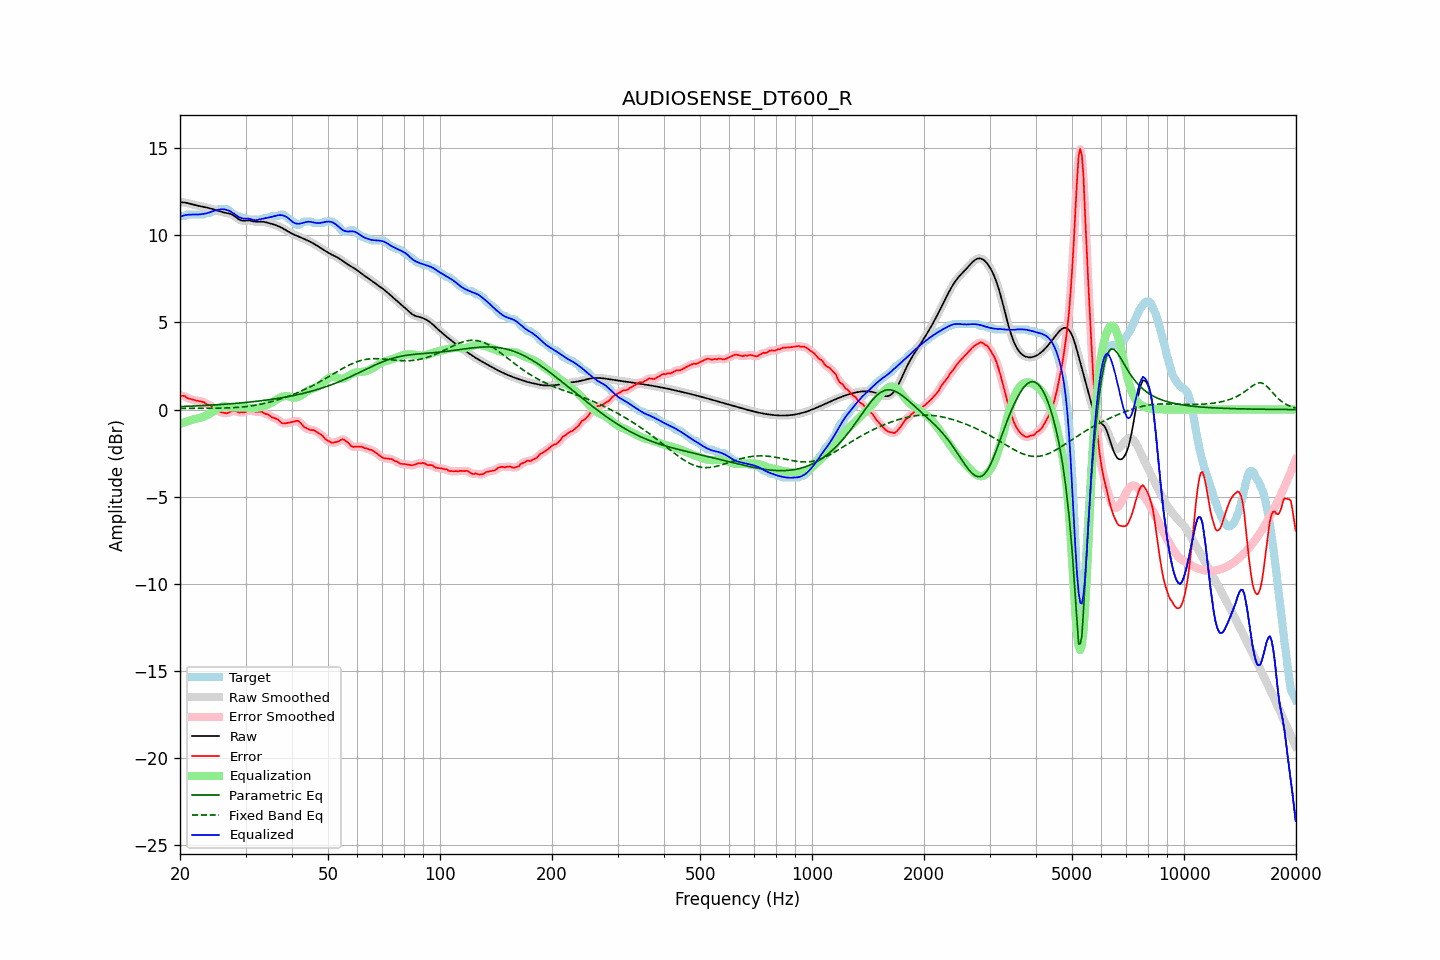

Values plotted in this chart, from the file beside it:
frequency, raw, error, smoothed, error_smoothed, equalization, parametric_eq, fixed_band_eq, equalized_raw, equalized_smoothed, target
20.00, 11.89, 0.79, 11.89, 0.80, -0.83, 0.17, 0.07, 11.06, 11.06, 11.10
20.20, 11.89, 0.79, 11.89, 0.80, -0.79, 0.17, 0.07, 11.10, 11.10, 11.10
20.40, 11.89, 0.79, 11.89, 0.78, -0.76, 0.18, 0.07, 11.13, 11.13, 11.10
20.61, 11.88, 0.78, 11.88, 0.75, -0.72, 0.18, 0.07, 11.16, 11.16, 11.10
20.81, 11.87, 0.69, 11.87, 0.71, -0.69, 0.19, 0.07, 11.17, 11.17, 11.17
21.02, 11.85, 0.64, 11.85, 0.66, -0.66, 0.19, 0.07, 11.18, 11.18, 11.20
21.23, 11.82, 0.62, 11.82, 0.61, -0.63, 0.19, 0.07, 11.19, 11.19, 11.20
21.44, 11.80, 0.59, 11.80, 0.59, -0.60, 0.20, 0.07, 11.19, 11.19, 11.20
21.66, 11.77, 0.57, 11.77, 0.57, -0.57, 0.20, 0.07, 11.20, 11.20, 11.20
21.87, 11.74, 0.54, 11.75, 0.54, -0.55, 0.21, 0.07, 11.20, 11.20, 11.20
22.09, 11.72, 0.52, 11.72, 0.52, -0.53, 0.21, 0.07, 11.20, 11.20, 11.20
22.31, 11.70, 0.50, 11.70, 0.50, -0.51, 0.21, 0.07, 11.20, 11.20, 11.20
22.54, 11.68, 0.48, 11.68, 0.48, -0.48, 0.22, 0.07, 11.20, 11.20, 11.20
22.76, 11.67, 0.47, 11.67, 0.47, -0.46, 0.22, 0.07, 11.21, 11.21, 11.20
22.99, 11.65, 0.45, 11.65, 0.44, -0.43, 0.23, 0.07, 11.22, 11.22, 11.20
23.22, 11.63, 0.42, 11.63, 0.40, -0.39, 0.23, 0.07, 11.24, 11.24, 11.21
23.45, 11.61, 0.33, 11.61, 0.35, -0.36, 0.24, 0.07, 11.26, 11.26, 11.29
23.69, 11.59, 0.29, 11.59, 0.30, -0.31, 0.24, 0.08, 11.28, 11.28, 11.30
23.92, 11.57, 0.27, 11.57, 0.26, -0.26, 0.25, 0.08, 11.31, 11.31, 11.30
24.16, 11.54, 0.24, 11.54, 0.21, -0.21, 0.25, 0.08, 11.34, 11.34, 11.30
24.40, 11.51, 0.15, 11.51, 0.16, -0.15, 0.26, 0.08, 11.37, 11.37, 11.37
24.65, 11.49, 0.08, 11.49, 0.10, -0.09, 0.27, 0.08, 11.40, 11.40, 11.40
24.89, 11.46, 0.05, 11.46, 0.03, -0.03, 0.27, 0.08, 11.43, 11.43, 11.40
25.14, 11.43, -0.04, 11.42, -0.03, 0.03, 0.28, 0.08, 11.45, 11.45, 11.46
25.39, 11.39, -0.11, 11.39, -0.09, 0.08, 0.28, 0.08, 11.48, 11.48, 11.50
25.65, 11.37, -0.13, 11.37, -0.14, 0.13, 0.29, 0.08, 11.49, 11.49, 11.50
25.91, 11.34, -0.16, 11.34, -0.16, 0.16, 0.30, 0.09, 11.50, 11.50, 11.50
26.16, 11.32, -0.18, 11.32, -0.18, 0.18, 0.30, 0.09, 11.50, 11.50, 11.50
26.43, 11.30, -0.20, 11.30, -0.20, 0.18, 0.31, 0.09, 11.49, 11.49, 11.50
26.69, 11.29, -0.21, 11.29, -0.20, 0.17, 0.32, 0.09, 11.46, 11.46, 11.50
26.96, 11.27, -0.19, 11.27, -0.18, 0.16, 0.32, 0.10, 11.43, 11.43, 11.46
27.23, 11.25, -0.14, 11.25, -0.14, 0.15, 0.33, 0.10, 11.40, 11.39, 11.39
27.50, 11.21, -0.09, 11.21, -0.10, 0.13, 0.34, 0.11, 11.35, 11.34, 11.30
27.77, 11.16, -0.08, 11.16, -0.08, 0.12, 0.34, 0.11, 11.29, 11.29, 11.25
28.05, 11.10, -0.09, 11.10, -0.08, 0.12, 0.35, 0.12, 11.22, 11.22, 11.19
28.33, 11.03, -0.09, 11.03, -0.11, 0.12, 0.36, 0.12, 11.15, 11.15, 11.12
28.62, 10.96, -0.14, 10.96, -0.13, 0.13, 0.37, 0.13, 11.09, 11.09, 11.10
28.90, 10.90, -0.18, 10.90, -0.15, 0.13, 0.38, 0.13, 11.03, 11.03, 11.08
29.19, 10.86, -0.14, 10.86, -0.16, 0.13, 0.38, 0.14, 11.00, 11.00, 11.00
29.48, 10.84, -0.16, 10.85, -0.16, 0.13, 0.39, 0.15, 10.97, 10.98, 11.00
29.78, 10.85, -0.16, 10.84, -0.14, 0.12, 0.40, 0.16, 10.97, 10.97, 11.00
30.08, 10.85, -0.13, 10.85, -0.12, 0.11, 0.41, 0.17, 10.97, 10.97, 10.99
30.38, 10.86, -0.06, 10.86, -0.08, 0.10, 0.42, 0.18, 10.96, 10.96, 10.93
30.68, 10.86, -0.04, 10.86, -0.06, 0.09, 0.43, 0.19, 10.95, 10.95, 10.90
30.99, 10.84, -0.06, 10.84, -0.06, 0.09, 0.44, 0.21, 10.93, 10.93, 10.90
31.30, 10.82, -0.08, 10.82, -0.08, 0.08, 0.45, 0.22, 10.90, 10.90, 10.90
31.61, 10.80, -0.10, 10.80, -0.10, 0.08, 0.46, 0.23, 10.88, 10.88, 10.90
31.93, 10.78, -0.12, 10.78, -0.12, 0.09, 0.47, 0.25, 10.87, 10.87, 10.90
32.24, 10.78, -0.12, 10.78, -0.12, 0.10, 0.48, 0.27, 10.88, 10.88, 10.90
32.57, 10.78, -0.12, 10.78, -0.11, 0.12, 0.49, 0.28, 10.90, 10.90, 10.90
32.89, 10.79, -0.12, 10.78, -0.12, 0.14, 0.50, 0.30, 10.93, 10.92, 10.90
33.22, 10.78, -0.12, 10.78, -0.14, 0.16, 0.51, 0.32, 10.95, 10.95, 10.91
33.55, 10.78, -0.19, 10.78, -0.18, 0.19, 0.52, 0.34, 10.97, 10.97, 10.97
33.89, 10.76, -0.24, 10.76, -0.23, 0.23, 0.54, 0.36, 10.98, 10.98, 11.00
34.23, 10.74, -0.26, 10.74, -0.26, 0.26, 0.55, 0.38, 11.00, 11.00, 11.00
34.57, 10.71, -0.29, 10.71, -0.31, 0.31, 0.56, 0.41, 11.02, 11.02, 11.00
34.92, 10.69, -0.36, 10.69, -0.36, 0.35, 0.57, 0.43, 11.04, 11.04, 11.04
35.27, 10.66, -0.44, 10.66, -0.42, 0.40, 0.59, 0.46, 11.06, 11.06, 11.10
35.62, 10.64, -0.46, 10.64, -0.47, 0.45, 0.60, 0.48, 11.09, 11.09, 11.10
35.97, 10.60, -0.50, 10.60, -0.50, 0.51, 0.62, 0.51, 11.11, 11.11, 11.10
... 635 more rows
